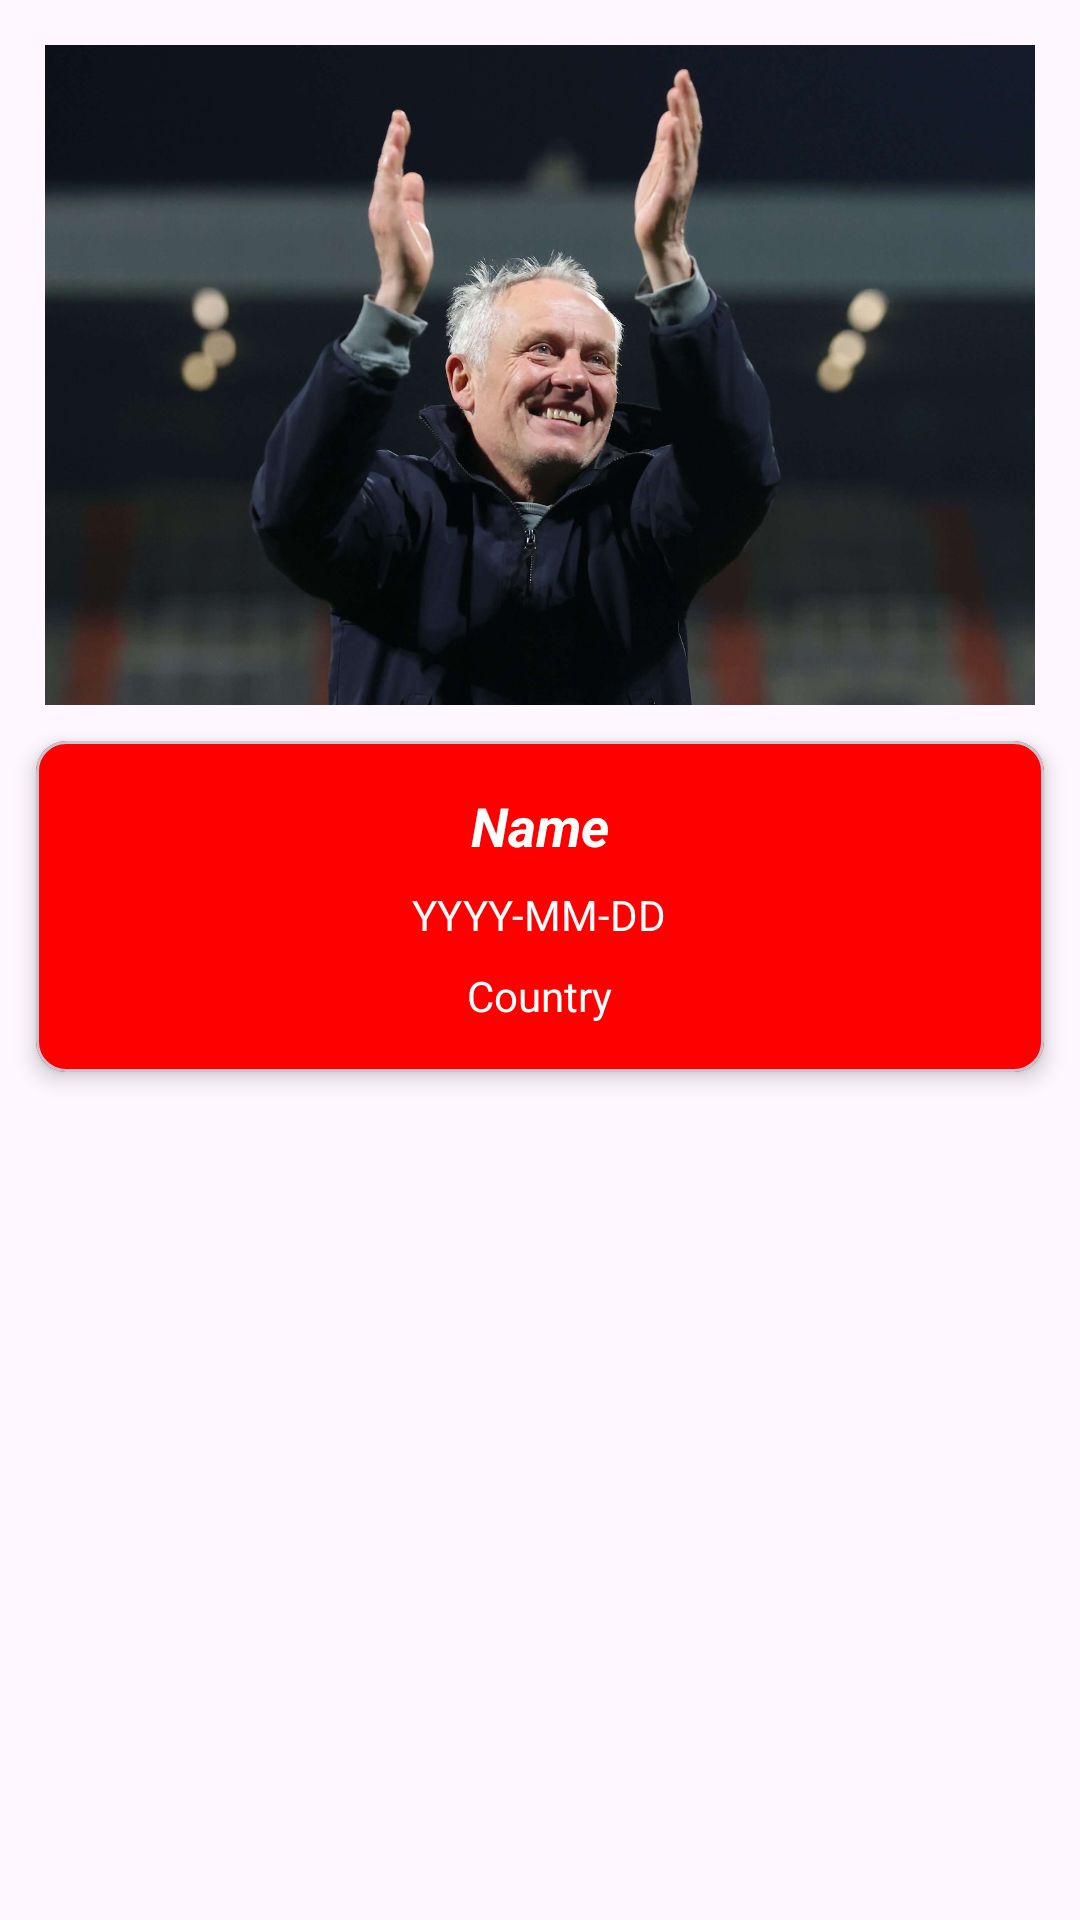

Produce the Android XML layout that renders to this screen, including the resource entries it uses.
<!-- AndroidManifest.xml: application theme Theme.Responsi1MobileH1D023054 -->
<!-- res/layout/activity_head_coach.xml -->
<?xml version="1.0" encoding="utf-8"?>
<androidx.constraintlayout.widget.ConstraintLayout xmlns:android="http://schemas.android.com/apk/res/android"
    xmlns:app="http://schemas.android.com/apk/res-auto"
    xmlns:tools="http://schemas.android.com/tools"
    android:id="@+id/main"
    android:layout_width="match_parent"
    android:layout_height="match_parent"
    tools:context=".HeadCoach">

    <ImageView
        android:id="@+id/iv_coach"
        android:layout_width="match_parent"
        android:layout_height="220dp"
        android:layout_marginTop="15dp"
        android:layout_marginLeft="15dp"
        android:layout_marginRight="15dp"
        android:scaleType="centerCrop"
        android:src="@drawable/headcoach"
        app:layout_constraintTop_toTopOf="parent"
        app:layout_constraintStart_toStartOf="parent"
        app:layout_constraintEnd_toEndOf="parent" />

    <com.google.android.material.card.MaterialCardView
        android:id="@+id/card_coach"
        android:layout_width="0dp"
        android:layout_height="wrap_content"
        android:layout_marginStart="12dp"
        android:layout_marginEnd="12dp"
        android:layout_marginTop="12dp"
        android:backgroundTint="@color/colorTertiary"
        app:cardCornerRadius="10dp"
        app:cardElevation="4dp"
        app:layout_constraintTop_toBottomOf="@+id/iv_coach"
        app:layout_constraintStart_toStartOf="parent"
        app:layout_constraintEnd_toEndOf="parent">

        <LinearLayout
            android:layout_width="match_parent"
            android:layout_height="wrap_content"
            android:orientation="vertical"
            android:padding="16dp"
            android:gravity="center">

        <TextView
            android:id="@+id/tv_coach_name"
            android:layout_width="wrap_content"
            android:layout_height="wrap_content"
            android:text="Name"
            android:textSize="18sp"
            android:textStyle="italic|bold"
            android:paddingBottom="8dp"
            android:textColor="@color/colorSecondary" />

        <TextView
            android:id="@+id/tv_coach_dob"
            android:layout_width="wrap_content"
            android:layout_height="wrap_content"
            android:text="YYYY-MM-DD"
            android:paddingBottom="8dp"
            android:textColor="@color/colorSecondary" />

        <TextView
            android:id="@+id/tv_coach_country"
            android:layout_width="wrap_content"
            android:layout_height="wrap_content"
            android:text="Country"
            android:textColor="@color/colorSecondary" />

        </LinearLayout>
    </com.google.android.material.card.MaterialCardView>
</androidx.constraintlayout.widget.ConstraintLayout>
<!-- resources referenced by this layout -->
<resources>
  <color name="colorSecondary">#FFFFFF</color>
  <color name="colorTertiary">#FF0000</color>
  <!-- drawable headcoach: jpg bitmap (drawable, 104457 bytes) -->
  <style name="Theme.Responsi1MobileH1D023054" parent="Base.Theme.Responsi1MobileH1D023054" />
  <style name="Base.Theme.Responsi1MobileH1D023054" parent="Theme.Material3.DayNight.NoActionBar">
          
          
      </style>
</resources>
